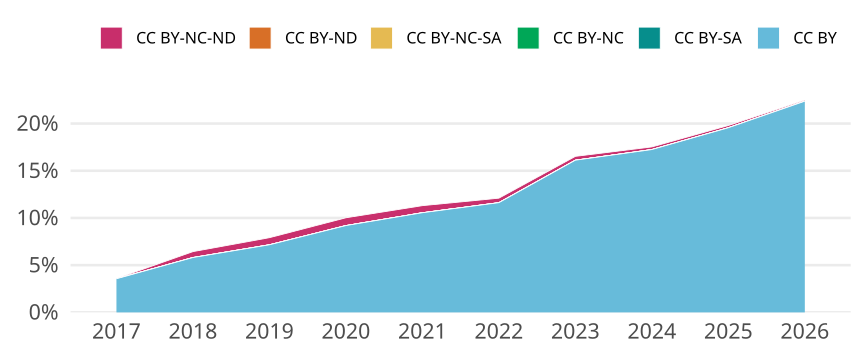

The table this chart was drawn from, first rows:
cr_year, cc, cc_total, jn_all, prop
2017, CC BY, 948, 26631, 0.0356
2017, CC BY-SA, 0, NA, 0
2017, CC BY-NC, 0, NA, 0
2017, CC BY-NC-SA, 0, NA, 0
2017, CC BY-ND, 0, NA, 0
2017, CC BY-NC-ND, 8, 26631, 3.0040178739063495e-4
2018, CC BY, 1520, 26156, 0.05811
2018, CC BY-SA, 0, NA, 0
2018, CC BY-NC, 0, NA, 0
2018, CC BY-NC-SA, 0, NA, 0
2018, CC BY-ND, 0, NA, 0
2018, CC BY-NC-ND, 164, 26156, 0.00627
2019, CC BY, 1805, 25207, 0.07161
2019, CC BY-SA, 0, NA, 0
2019, CC BY-NC, 0, NA, 0
2019, CC BY-NC-SA, 1, 25207, 3.967151981592415e-5
2019, CC BY-ND, 0, NA, 0
2019, CC BY-NC-ND, 189, 25207, 0.007498
2020, CC BY, 2585, 28105, 0.09198
2020, CC BY-SA, 0, NA, 0
2020, CC BY-NC, 0, NA, 0
2020, CC BY-NC-SA, 0, NA, 0
2020, CC BY-ND, 0, NA, 0
2020, CC BY-NC-ND, 232, 28105, 0.008255
2021, CC BY, 2728, 25841, 0.1056
2021, CC BY-SA, 0, NA, 0
2021, CC BY-NC, 0, NA, 0
2021, CC BY-NC-SA, 0, NA, 0
2021, CC BY-ND, 0, NA, 0
2021, CC BY-NC-ND, 194, 25841, 0.007507
2022, CC BY, 3006, 25865, 0.1162
2022, CC BY-SA, 0, NA, 0
2022, CC BY-NC, 0, NA, 0
2022, CC BY-NC-SA, 0, NA, 0
2022, CC BY-ND, 0, NA, 0
2022, CC BY-NC-ND, 124, 25865, 0.004794
2023, CC BY, 4068, 25233, 0.1612
2023, CC BY-SA, 0, NA, 0
2023, CC BY-NC, 0, NA, 0
2023, CC BY-NC-SA, 0, NA, 0
2023, CC BY-ND, 0, NA, 0
2023, CC BY-NC-ND, 103, 25233, 0.004082
2024, CC BY, 5503, 31902, 0.1725
2024, CC BY-SA, 0, NA, 0
2024, CC BY-NC, 0, NA, 0
2024, CC BY-NC-SA, 0, NA, 0
2024, CC BY-ND, 0, NA, 0
2024, CC BY-NC-ND, 90, 31902, 0.002821
2025, CC BY, 5736, 29326, 0.1956
2025, CC BY-SA, 0, NA, 0
2025, CC BY-NC, 0, NA, 0
2025, CC BY-NC-SA, 0, NA, 0
2025, CC BY-ND, 0, NA, 0
2025, CC BY-NC-ND, 71, 29326, 0.002421
2026, CC BY, 3436, 15357, 0.2237
2026, CC BY-SA, 0, NA, 0
2026, CC BY-NC, 0, NA, 0
2026, CC BY-NC-SA, 0, NA, 0
2026, CC BY-ND, 0, NA, 0
2026, CC BY-NC-ND, 18, 15357, 0.001172
